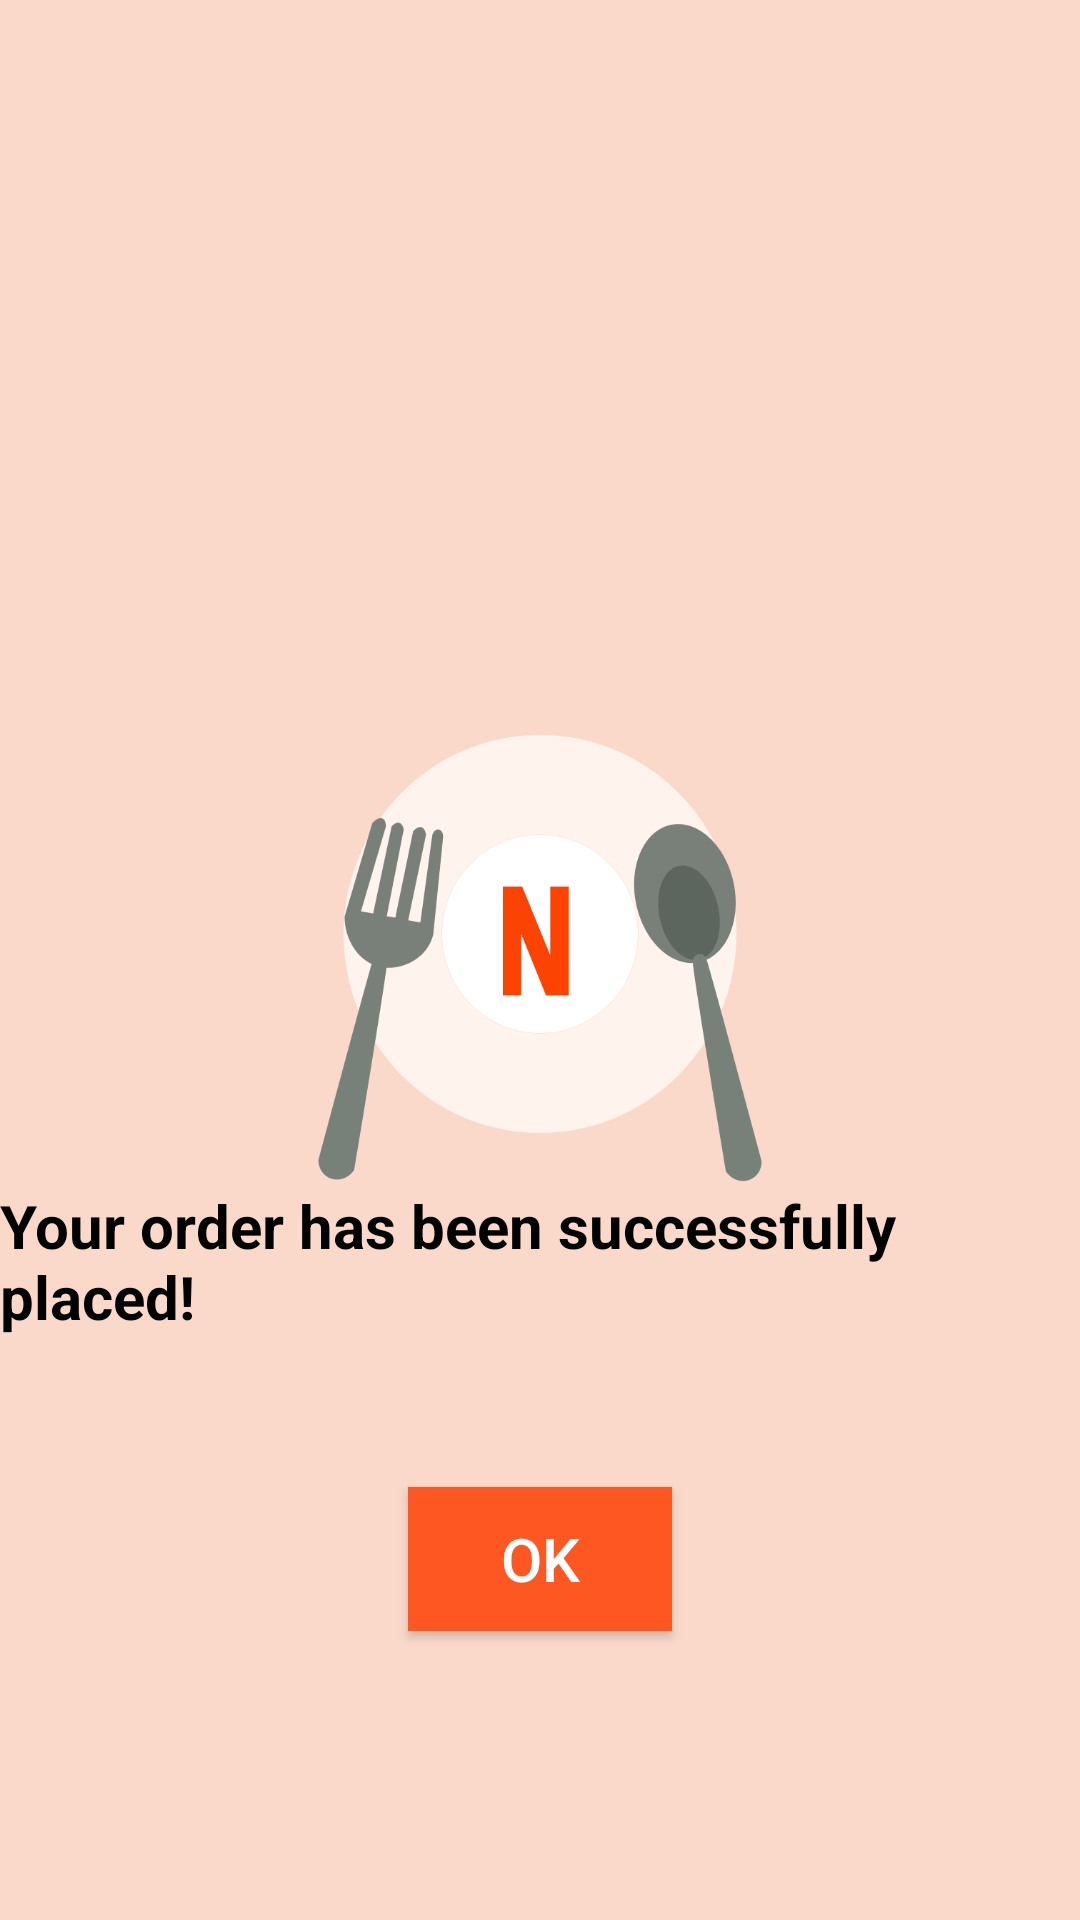

This screen was rendered from an Android layout file. Write that file and the resources it references.
<!-- AndroidManifest.xml: application theme Theme.Nearesto -->
<!-- res/layout/activity_order_placed.xml -->
<?xml version="1.0" encoding="utf-8"?>
<RelativeLayout xmlns:android="http://schemas.android.com/apk/res/android"
    xmlns:app="http://schemas.android.com/apk/res-auto"
    xmlns:tools="http://schemas.android.com/tools"
    android:layout_width="match_parent"
    android:layout_height="match_parent"
    android:background="@color/primary_light"
    android:id="@+id/orderPlaced"
    tools:context=".OrderPlacedActivity">


    <ImageView
        android:id="@+id/imgOrderPlaced"
        android:layout_width="150dp"
        android:layout_height="150dp"
        android:layout_centerInParent="true"
        android:background="@drawable/ic_nearesto" />

    <TextView
        android:id="@+id/txtOrder"
        android:layout_width="wrap_content"
        android:layout_height="wrap_content"
        android:layout_below="@id/imgOrderPlaced"
        android:layout_centerHorizontal="true"
        android:text="Your order has been successfully placed!"
        android:textColor="@color/black"
        android:textSize="20sp"
        android:textStyle="bold" />

    <Button
        android:id="@+id/btnOkay"
        android:layout_width="wrap_content"
        android:layout_height="wrap_content"
        android:layout_below="@+id/txtOrder"
        android:layout_centerHorizontal="true"
        android:layout_marginTop="50dp"
        android:background="#FF5722"
        android:text="OK"
        android:textColor="@color/white"
        android:textSize="20sp" />

</RelativeLayout>
<!-- resources referenced by this layout -->
<resources>
  <color name="black">#FF000000</color>
  <color name="primary_light">#fad9ca</color>
  <color name="white">#FFFFFFFF</color>
  <!-- drawable ic_nearesto: png bitmap (drawable, 39624 bytes) -->
  <style name="Theme.Nearesto" parent="Theme.AppCompat.DayNight.NoActionBar">
          
          <item name="colorPrimary">@color/primary_dark</item>
          <item name="colorPrimaryVariant">@color/primary_light</item>
          <item name="colorOnPrimary">@color/white</item>
          
          <item name="colorSecondary">@color/primary_dark</item>
          <item name="colorSecondaryVariant">@color/primary_light</item>
          <item name="colorOnSecondary">@color/black</item>
          
          <item name="android:statusBarColor">?attr/colorPrimaryVariant</item>
          
      </style>
  <color name="primary_dark">#fb4303</color>
</resources>
